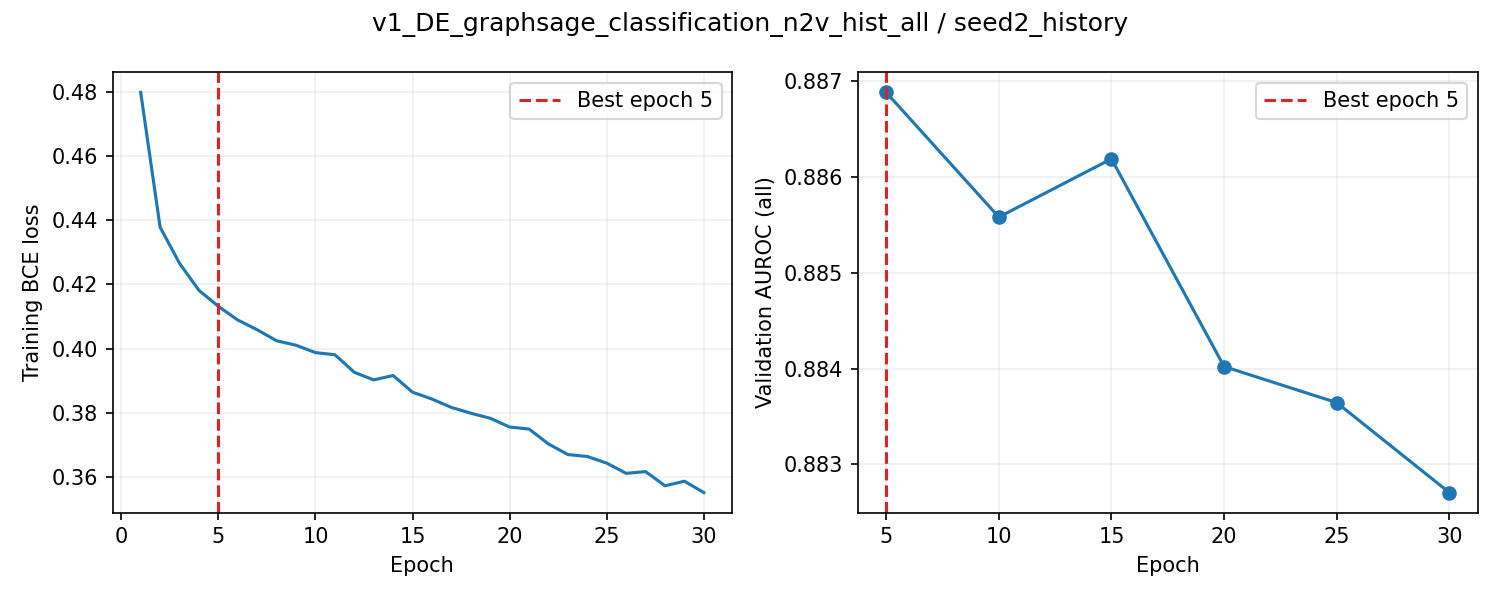

The file beside this chart, header and first rows:
epoch, train_loss, valid_auroc, valid_mae, epoch_seconds, elapsed_seconds, is_best, best_epoch
1, 0.4799, , , 3.553, 3.553, False, 0
2, 0.4379, , , 3.541, 7.34, False, 0
3, 0.4266, , , 3.544, 10.91, False, 0
4, 0.4182, , , 3.54, 14.48, False, 0
5, 0.4132, 0.8869, , 19.31, 33.81, True, 5
6, 0.4089, , , 3.518, 37.63, False, 5
7, 0.4059, , , 3.515, 41.17, False, 5
8, 0.4024, , , 3.513, 44.72, False, 5
9, 0.401, , , 3.533, 48.28, False, 5
10, 0.3987, 0.8856, , 19.23, 67.54, False, 5
11, 0.3981, , , 3.546, 71.38, False, 5
12, 0.3926, , , 3.539, 74.95, False, 5
13, 0.3902, , , 3.546, 78.54, False, 5
14, 0.3916, , , 3.536, 82.1, False, 5
15, 0.3864, 0.8862, , 19.27, 101.4, False, 5
16, 0.3843, , , 3.514, 105.2, False, 5
17, 0.3816, , , 3.522, 108.7, False, 5
18, 0.3798, , , 3.527, 112.3, False, 5
19, 0.3783, , , 3.519, 115.9, False, 5
20, 0.3755, 0.884, , 19.27, 135.2, False, 5
21, 0.3749, , , 3.505, 139, False, 5
22, 0.3702, , , 3.503, 142.5, False, 5
23, 0.3669, , , 3.508, 146.1, False, 5
24, 0.3663, , , 3.509, 149.6, False, 5
25, 0.3643, 0.8836, , 19.26, 168.9, False, 5
26, 0.3611, , , 3.51, 172.7, False, 5
27, 0.3616, , , 3.516, 176.3, False, 5
28, 0.3572, , , 3.501, 179.8, False, 5
29, 0.3586, , , 3.503, 183.3, False, 5
30, 0.3551, 0.8827, , 19.24, 202.6, False, 5
